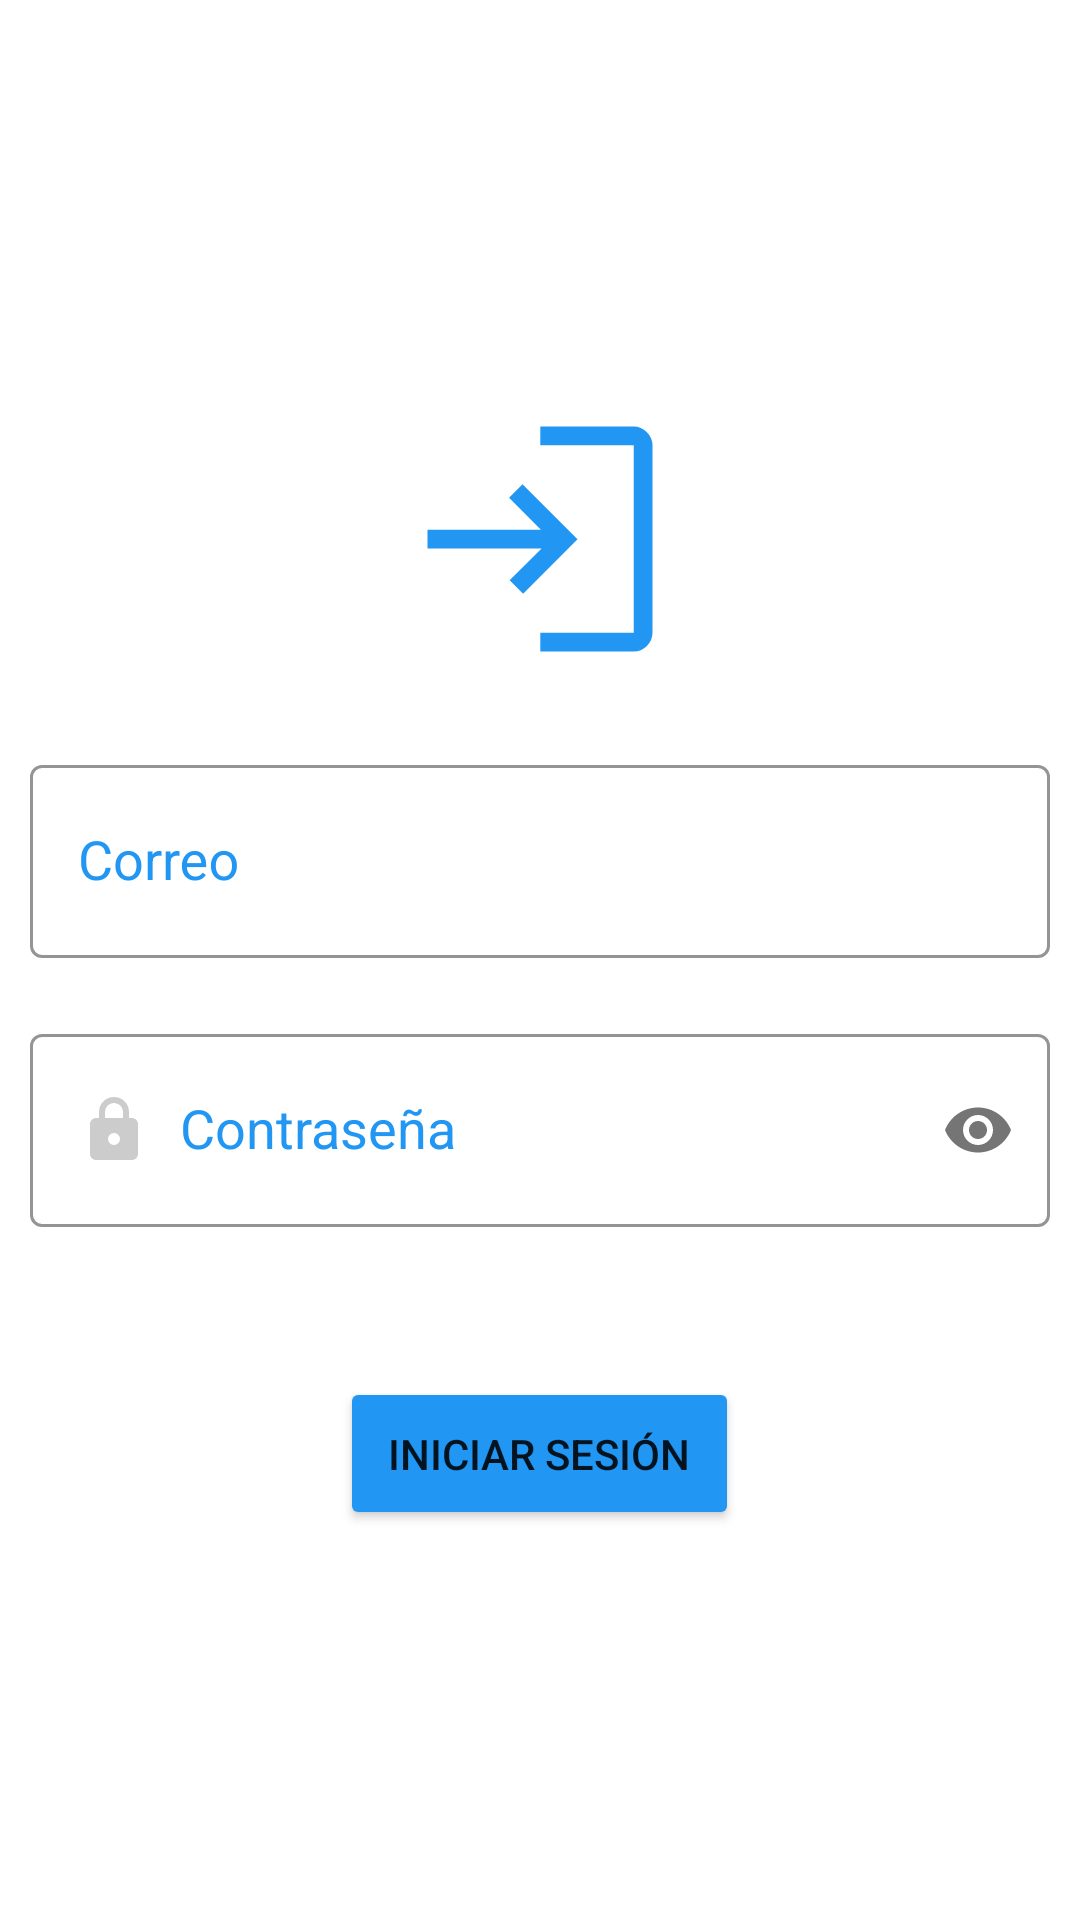

This screen was rendered from an Android layout file. Write that file and the resources it references.
<!-- AndroidManifest.xml: application theme Theme.MessageApp -->
<!-- res/layout/activity_login.xml -->
<?xml version="1.0" encoding="utf-8"?>
<RelativeLayout
        xmlns:android="http://schemas.android.com/apk/res/android"
        xmlns:tools="http://schemas.android.com/tools"
        android:layout_width="match_parent"
        android:layout_height="match_parent" xmlns:app="http://schemas.android.com/apk/res-auto"
        tools:context=".activities.Login">

    <LinearLayout
            android:layout_width="match_parent"
            android:layout_height="match_parent"
            android:orientation="vertical"
            android:gravity="center"
            android:padding="10dp">

        <ImageView
                android:layout_width="wrap_content"
                android:layout_height="wrap_content"
                android:src="@drawable/ic_login"
                android:layout_marginBottom="20dp"/>

        <com.google.android.material.textfield.TextInputLayout
                android:layout_width="match_parent"
                android:layout_height="wrap_content"
                style="@style/EditTextStyle"
                android:layout_marginBottom="20dp">

            <EditText
                    android:id="@+id/login_editText_email"
                    android:layout_width="match_parent"
                    android:layout_height="wrap_content"
                    android:hint="@string/prompt_email"
                    android:inputType="textEmailAddress"
                    android:drawableStart="@drawable/ic_email"
                    android:drawablePadding="10dp"
                    android:padding="20dp"
                    style="@style/EditTextFieldStyle"/>
        </com.google.android.material.textfield.TextInputLayout>

        <com.google.android.material.textfield.TextInputLayout
                android:layout_width="match_parent"
                android:layout_height="wrap_content"
                app:passwordToggleEnabled="true"
                style="@style/EditTextStyle"
                android:layout_marginBottom="40dp">

            <EditText
                    android:id="@+id/login_editText_password"
                    android:layout_width="match_parent"
                    android:layout_height="wrap_content"
                    android:layout_marginTop="10dp"
                    android:hint="@string/prompt_password"
                    android:imeActionLabel="@string/action_sign_in_short"
                    android:inputType="textPassword"
                    android:drawableStart="@drawable/ic_password_app"
                    android:drawablePadding="10dp"
                    android:padding="20dp"
                    style="@style/EditTextFieldStyle"/>
        </com.google.android.material.textfield.TextInputLayout>

        <Button
                android:id="@+id/login_loginBtn"
                android:layout_width="wrap_content"
                android:layout_height="wrap_content"
                android:layout_marginTop="10dp"
                android:text="@string/action_sign_in"
                android:backgroundTint="@color/blue_light"
                android:padding="16dp"
        />
    </LinearLayout>
</RelativeLayout>
<!-- resources referenced by this layout -->
<resources>
  <color name="blue_light">#2196F3</color>
  <!-- drawable ic_login (drawable) -->
  <vector xmlns:android="http://schemas.android.com/apk/res/android" android:height="100dp" android:viewportHeight="960" android:viewportWidth="960" android:width="100dp">
        
      <path android:fillColor="#2196F3" android:pathData="M481,840v-60h299v-600L481,180v-60h299q24,0 42,18t18,42v600q0,24 -18,42t-42,18L481,840ZM426,655 L383,612 485,510L120,510v-60h363L381,348l43,-43 176,176 -174,174Z"/>
      
  </vector>
  <!-- drawable ic_password_app (drawable) -->
  <vector xmlns:android="http://schemas.android.com/apk/res/android"
      android:width="24dp"
      android:height="24dp"
      android:viewportWidth="960"
      android:viewportHeight="960">
    <path
        android:pathData="M240,880q-33,0 -56.5,-23.5T160,800v-400q0,-33 23.5,-56.5T240,320h40v-80q0,-83 58.5,-141.5T480,40q83,0 141.5,58.5T680,240v80h40q33,0 56.5,23.5T800,400v400q0,33 -23.5,56.5T720,880L240,880ZM480,680q33,0 56.5,-23.5T560,600q0,-33 -23.5,-56.5T480,520q-33,0 -56.5,23.5T400,600q0,33 23.5,56.5T480,680ZM360,320h240v-80q0,-50 -35,-85t-85,-35q-50,0 -85,35t-35,85v80Z"
        android:fillColor="#CCCCCC"/>
  </vector>
  <string name="action_sign_in">Iniciar sesión</string>
  <string name="action_sign_in_short">Iniciar sesión</string>
  <string name="prompt_email">Correo</string>
  <string name="prompt_password">Contraseña</string>
  <style name="EditTextFieldStyle" parent="Widget.AppCompat.EditText">
          <item name="android:backgroundTint">@color/white</item>
          <item name="android:padding">16dp</item>
          <item name="android:drawablePadding">10dp</item>
      </style>
  <style name="EditTextStyle" parent="Widget.MaterialComponents.TextInputLayout.OutlinedBox">
          <item name="boxBackgroundColor">@color/white</item>
          <item name="boxStrokeColor">@color/blue_200</item>
          <item name="hintTextColor">@color/blue_500</item>
          <item name="android:textColor">@color/blue_light</item>
          <item name="android:textColorHint">@color/blue_500</item>
          <item name="android:textStyle">bold</item>
      </style>
  <style name="Theme.MessageApp" parent="Theme.MaterialComponents.DayNight.DarkActionBar">
          
          <item name="colorPrimary">@color/blue_500</item>
          <item name="colorPrimaryVariant">@color/blue_700</item>
          <item name="colorOnPrimary">@color/white</item>
          
          <item name="colorSecondary">@color/blue_200</item>
          <item name="colorSecondaryVariant">@color/blue_900</item>
          <item name="colorOnSecondary">@color/black</item>
          
          <item name="android:statusBarColor">?attr/colorPrimaryVariant</item>
          
      </style>
  <color name="white">#FFFFFFFF</color>
  <color name="blue_200">#FF90CAF9</color>
  <color name="blue_500">#FF2196F3</color>
  <color name="blue_700">#FF1976D2</color>
  <color name="blue_900">#FF0D47A1</color>
  <color name="black">#FF000000</color>
</resources>
